Photos from the image-classification dataset "submit_cnn_classifier" in the GitHub repository tereyakiz/CSI_6_ART_CW2. Its 2 classes are: car, no car.

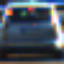
Label: car

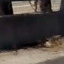
Label: no car

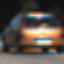
Label: car

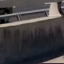
Label: no car

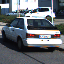
Label: car

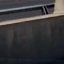
Label: no car
